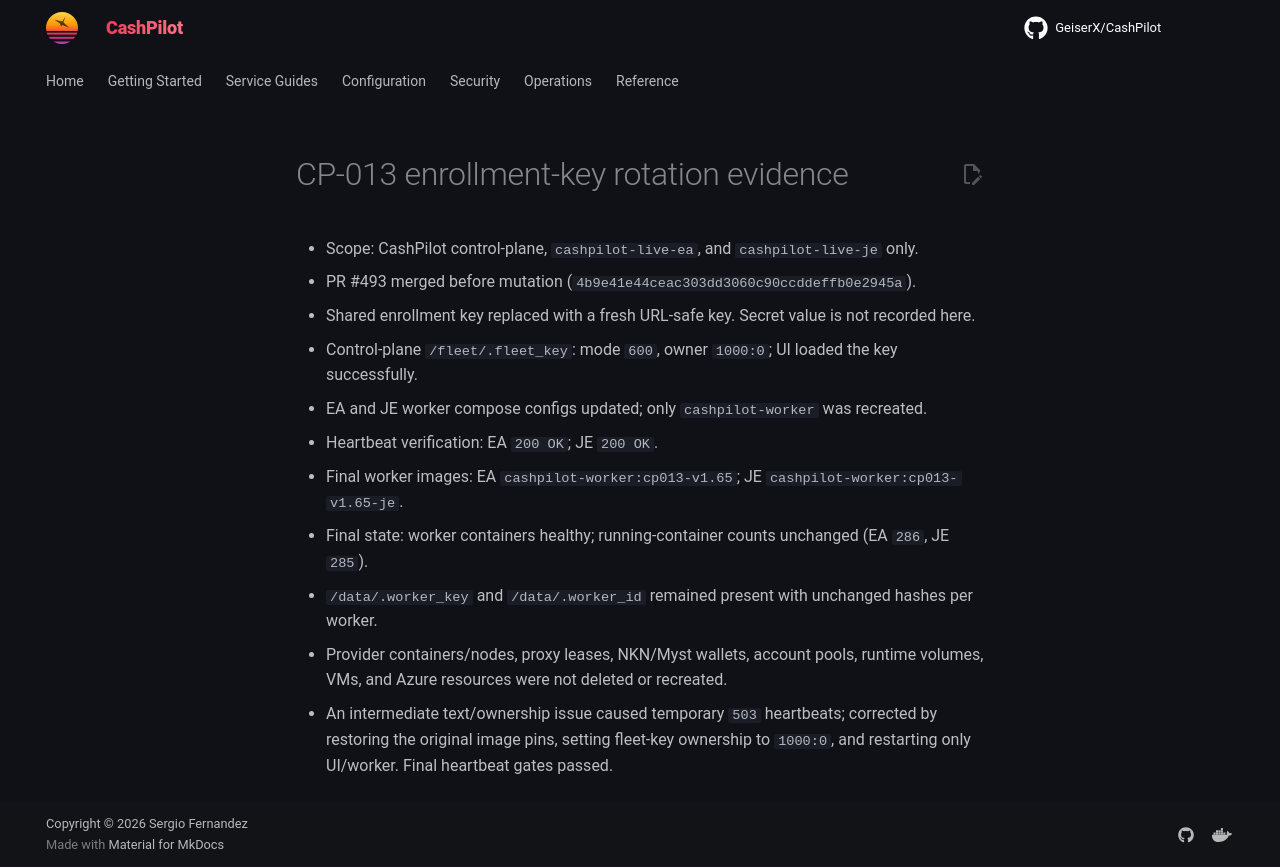

repository: assetforgeai-tech/CashPilot · page: evidence/CP-013-enrollment-rotation-2026-09-23/index.html · generator: mkdocs

# CP-013 enrollment-key rotation evidence

- Scope: CashPilot control-plane, `cashpilot-live-ea`, and `cashpilot-live-je` only.
- PR #493 merged before mutation (`4b9e41e44ceac303dd3060c90ccddeffb0e2945a`).
- Shared enrollment key replaced with a fresh URL-safe key. Secret value is not recorded here.
- Control-plane `/fleet/.fleet_key`: mode `600`, owner `1000:0`; UI loaded the key successfully.
- EA and JE worker compose configs updated; only `cashpilot-worker` was recreated.
- Heartbeat verification: EA `200 OK`; JE `200 OK`.
- Final worker images: EA `cashpilot-worker:cp013-v1.65`; JE `cashpilot-worker:cp013-v1.65-je`.
- Final state: worker containers healthy; running-container counts unchanged (EA `286`, JE `285`).
- `/data/.worker_key` and `/data/.worker_id` remained present with unchanged hashes per worker.
- Provider containers/nodes, proxy leases, NKN/Myst wallets, account pools, runtime volumes, VMs, and Azure resources were not deleted or recreated.
- An intermediate text/ownership issue caused temporary `503` heartbeats; corrected by restoring the original image pins, setting fleet-key ownership to `1000:0`, and restarting only UI/worker. Final heartbeat gates passed.
